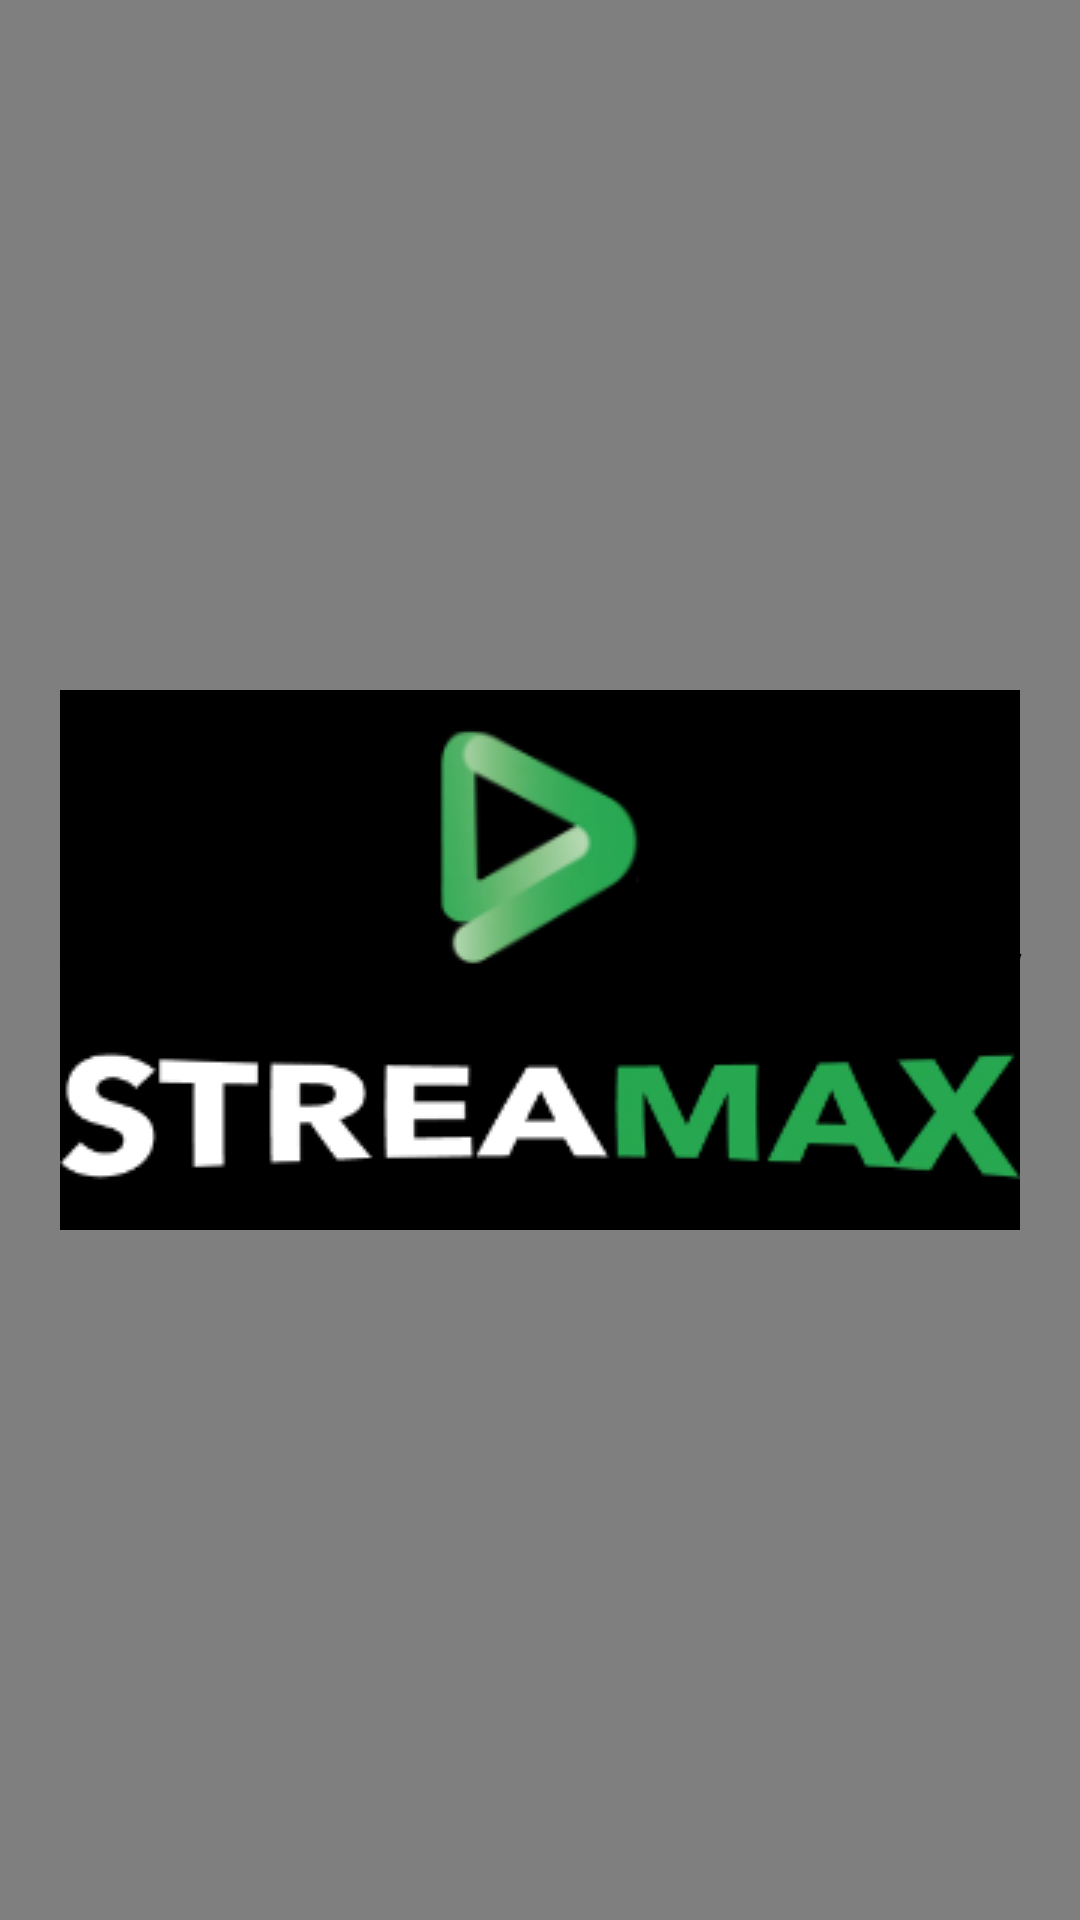

This screen was rendered from an Android layout file. Write that file and the resources it references.
<!-- AndroidManifest.xml: application theme Theme.ExoPlayer -->
<!-- res/layout/activity_audio.xml -->
<?xml version="1.0" encoding="utf-8"?>
<androidx.constraintlayout.widget.ConstraintLayout xmlns:android="http://schemas.android.com/apk/res/android"
    xmlns:app="http://schemas.android.com/apk/res-auto"
    xmlns:tools="http://schemas.android.com/tools"
    android:layout_width="match_parent"
    android:layout_height="match_parent"
    tools:context=".AudioActivity"
    android:background="@color/white">


    <com.google.android.exoplayer2.ui.StyledPlayerView
        android:id="@+id/styled_audio_player"
        android:layout_width="match_parent"
        android:layout_height="match_parent"
        app:resize_mode="fill"/>

    <ImageView
        android:id="@+id/imageview_audio_player"
        android:layout_width="wrap_content"
        android:layout_height="wrap_content"
        android:src="@drawable/streamax_banner_ad_black"
        app:layout_constraintTop_toTopOf="parent"
        app:layout_constraintBottom_toBottomOf="parent"
        app:layout_constraintLeft_toLeftOf="parent"
        app:layout_constraintRight_toRightOf="parent"
        android:rotation="0"/>



</androidx.constraintlayout.widget.ConstraintLayout>
<!-- resources referenced by this layout -->
<resources>
  <color name="white">#FFFFFFFF</color>
  <!-- drawable streamax_banner_ad_black: png bitmap (drawable, 15978 bytes) -->
  <style name="Theme.ExoPlayer" parent="Theme.MaterialComponents.Light.NoActionBar">
          
          <item name="colorPrimary">@color/purple_500</item>
          <item name="colorPrimaryVariant">@color/purple_700</item>
          <item name="colorOnPrimary">@color/white</item>
          
          <item name="colorSecondary">@color/teal_200</item>
          <item name="colorSecondaryVariant">@color/teal_700</item>
          <item name="colorOnSecondary">@color/black</item>
          
          <item name="android:statusBarColor" tools:targetApi="l">?attr/colorPrimaryVariant</item>
          
      </style>
  <color name="purple_500">#FF6200EE</color>
  <color name="purple_700">#FF3700B3</color>
  <color name="teal_200">#FF03DAC5</color>
  <color name="teal_700">#FF018786</color>
  <color name="black">#FF000000</color>
</resources>
